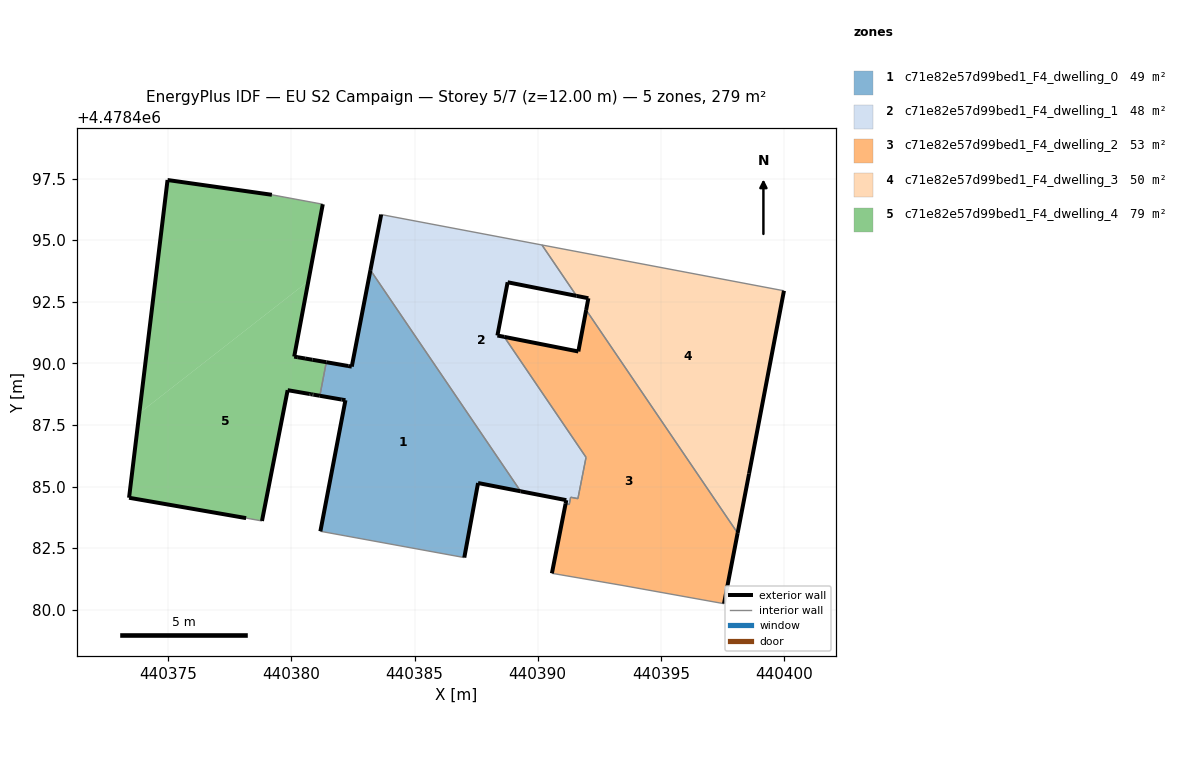
=== STOREY PLAN SPEC (per zone: floor XY polygon, exterior-wall plan segments, windows/doors) ===
zone 1: c71e82e57d99bed1_F4_dwelling_0  (49.3 m²)
  floor: (440387.02, 4478482.12) (440387.58, 4478485.14) (440389.31, 4478484.81) (440383.21, 4478493.79) (440382.45, 4478489.87) (440382.31, 4478489.89) (440381.42, 4478490.05) (440381.16, 4478488.68) (440382.04, 4478488.53) (440382.20, 4478488.50) (440381.18, 4478483.18)
  exterior wall: (440382.20, 4478488.50) – (440382.04, 4478488.53)  [0.2 m]
  exterior wall: (440382.04, 4478488.53) – (440381.16, 4478488.68)  [0.9 m]
  exterior wall: (440381.42, 4478490.05) – (440382.31, 4478489.89)  [0.9 m]
  exterior wall: (440382.31, 4478489.89) – (440382.45, 4478489.87)  [0.1 m]
  exterior wall: (440382.45, 4478489.87) – (440383.21, 4478493.79)  [4.0 m]
  exterior wall: (440389.31, 4478484.81) – (440387.58, 4478485.14)  [1.8 m]
  exterior wall: (440387.58, 4478485.14) – (440387.02, 4478482.12)  [3.1 m]
  exterior wall: (440381.18, 4478483.18) – (440382.20, 4478488.50)  [5.4 m]
  interior walls: 3
zone 2: c71e82e57d99bed1_F4_dwelling_1  (47.6 m²)
  floor: (440391.63, 4478484.51) (440391.96, 4478486.19) (440388.64, 4478491.08) (440388.36, 4478491.13) (440388.78, 4478493.29) (440391.58, 4478492.74) (440390.17, 4478494.81) (440383.65, 4478496.04) (440383.21, 4478493.79) (440389.31, 4478484.81) (440391.16, 4478484.45) (440391.13, 4478484.30) (440391.28, 4478484.27) (440391.34, 4478484.57)
  exterior wall: (440391.13, 4478484.30) – (440391.16, 4478484.45)  [0.2 m]
  exterior wall: (440391.16, 4478484.45) – (440389.31, 4478484.81)  [1.9 m]
  exterior wall: (440383.21, 4478493.79) – (440383.65, 4478496.04)  [2.3 m]
  exterior wall: (440391.58, 4478492.74) – (440388.78, 4478493.29)  [2.9 m]
  exterior wall: (440388.78, 4478493.29) – (440388.36, 4478491.13)  [2.2 m]
  exterior wall: (440388.36, 4478491.13) – (440388.64, 4478491.08)  [0.3 m]
  interior walls: 9
zone 3: c71e82e57d99bed1_F4_dwelling_2  (52.9 m²)
  floor: (440397.56, 4478480.25) (440398.12, 4478483.11) (440391.97, 4478492.17) (440391.65, 4478490.48) (440388.64, 4478491.08) (440391.96, 4478486.19) (440391.69, 4478484.80) (440391.63, 4478484.51) (440391.34, 4478484.57) (440391.28, 4478484.27) (440391.13, 4478484.30) (440390.58, 4478481.48) (440393.42, 4478480.99)
  exterior wall: (440388.64, 4478491.08) – (440391.65, 4478490.48)  [3.1 m]
  exterior wall: (440391.65, 4478490.48) – (440391.97, 4478492.17)  [1.7 m]
  exterior wall: (440398.12, 4478483.11) – (440397.56, 4478480.25)  [2.9 m]
  exterior wall: (440390.58, 4478481.48) – (440391.13, 4478484.30)  [2.9 m]
  interior walls: 9
zone 4: c71e82e57d99bed1_F4_dwelling_3  (49.9 m²)
  floor: (440398.12, 4478483.11) (440398.58, 4478485.52) (440400.00, 4478492.95) (440390.17, 4478494.81) (440391.58, 4478492.74) (440392.06, 4478492.64) (440391.97, 4478492.17)
  exterior wall: (440391.97, 4478492.17) – (440392.06, 4478492.64)  [0.5 m]
  exterior wall: (440392.06, 4478492.64) – (440391.58, 4478492.74)  [0.5 m]
  exterior wall: (440400.00, 4478492.95) – (440398.58, 4478485.52)  [7.6 m]
  exterior wall: (440398.58, 4478485.52) – (440398.12, 4478483.11)  [2.5 m]
  interior walls: 3
zone 5: c71e82e57d99bed1_F4_dwelling_4  (79.4 m²)
  floor: (440380.69, 4478493.34) (440381.28, 4478496.46) (440379.21, 4478496.84) (440374.97, 4478497.44) (440373.83, 4478487.98)
  floor: (440378.81, 4478483.60) (440379.85, 4478488.91) (440380.75, 4478488.76) (440380.80, 4478488.75) (440380.84, 4478488.74) (440380.87, 4478488.74) (440380.89, 4478488.73) (440381.16, 4478488.68) (440381.42, 4478490.05) (440380.85, 4478490.15) (440380.56, 4478490.20) (440380.26, 4478490.25) (440380.12, 4478490.28) (440380.69, 4478493.34) (440373.83, 4478487.98) (440373.41, 4478484.54) (440378.16, 4478483.72)
  exterior wall: (440379.85, 4478488.91) – (440378.81, 4478483.60)  [5.4 m]
  exterior wall: (440378.16, 4478483.72) – (440373.41, 4478484.54)  [4.8 m]
  exterior wall: (440373.41, 4478484.54) – (440374.97, 4478497.44)  [13.0 m]
  exterior wall: (440374.97, 4478497.44) – (440379.21, 4478496.84)  [4.3 m]
  exterior wall: (440381.28, 4478496.46) – (440380.12, 4478490.28)  [6.3 m]
  exterior wall: (440380.12, 4478490.28) – (440380.26, 4478490.25)  [0.1 m]
  exterior wall: (440380.26, 4478490.25) – (440380.56, 4478490.20)  [0.3 m]
  exterior wall: (440380.56, 4478490.20) – (440380.85, 4478490.15)  [0.3 m]
  exterior wall: (440380.85, 4478490.15) – (440381.42, 4478490.05)  [0.6 m]
  exterior wall: (440381.16, 4478488.68) – (440380.89, 4478488.73)  [0.3 m]
  exterior wall: (440380.89, 4478488.73) – (440380.87, 4478488.74)  [0.0 m]
  exterior wall: (440380.87, 4478488.74) – (440380.80, 4478488.75)  [0.1 m]
  exterior wall: (440380.80, 4478488.75) – (440380.75, 4478488.76)  [0.0 m]
  exterior wall: (440380.75, 4478488.76) – (440379.85, 4478488.91)  [0.9 m]
  interior walls: 3

=== DERIVED (storey summary) ===
Building: EU S2 Campaign
Storey: 5 of 7  (floor level z = 12.00 m)
Storey gross floor area: 279.3 m²
Zones on this storey: 5
  - c71e82e57d99bed1_F4_dwelling_0: floor 49.3 m²; exterior wall 16.3 m (49.0 m²); WWR 0.0%
  - c71e82e57d99bed1_F4_dwelling_1: floor 47.6 m²; exterior wall 9.7 m (29.0 m²); WWR 0.0%
  - c71e82e57d99bed1_F4_dwelling_2: floor 52.9 m²; exterior wall 10.6 m (31.7 m²); WWR 0.0%
  - c71e82e57d99bed1_F4_dwelling_3: floor 49.9 m²; exterior wall 11.0 m (33.0 m²); WWR 0.0%
  - c71e82e57d99bed1_F4_dwelling_4: floor 79.4 m²; exterior wall 36.4 m (109.3 m²); WWR 0.0%
Zone adjacency (shared interzone walls):
  - c71e82e57d99bed1_F4_dwelling_0 ↔ c71e82e57d99bed1_F4_dwelling_1
  - c71e82e57d99bed1_F4_dwelling_0 ↔ c71e82e57d99bed1_F4_dwelling_4
  - c71e82e57d99bed1_F4_dwelling_1 ↔ c71e82e57d99bed1_F4_dwelling_2
  - c71e82e57d99bed1_F4_dwelling_1 ↔ c71e82e57d99bed1_F4_dwelling_3
  - c71e82e57d99bed1_F4_dwelling_2 ↔ c71e82e57d99bed1_F4_dwelling_3